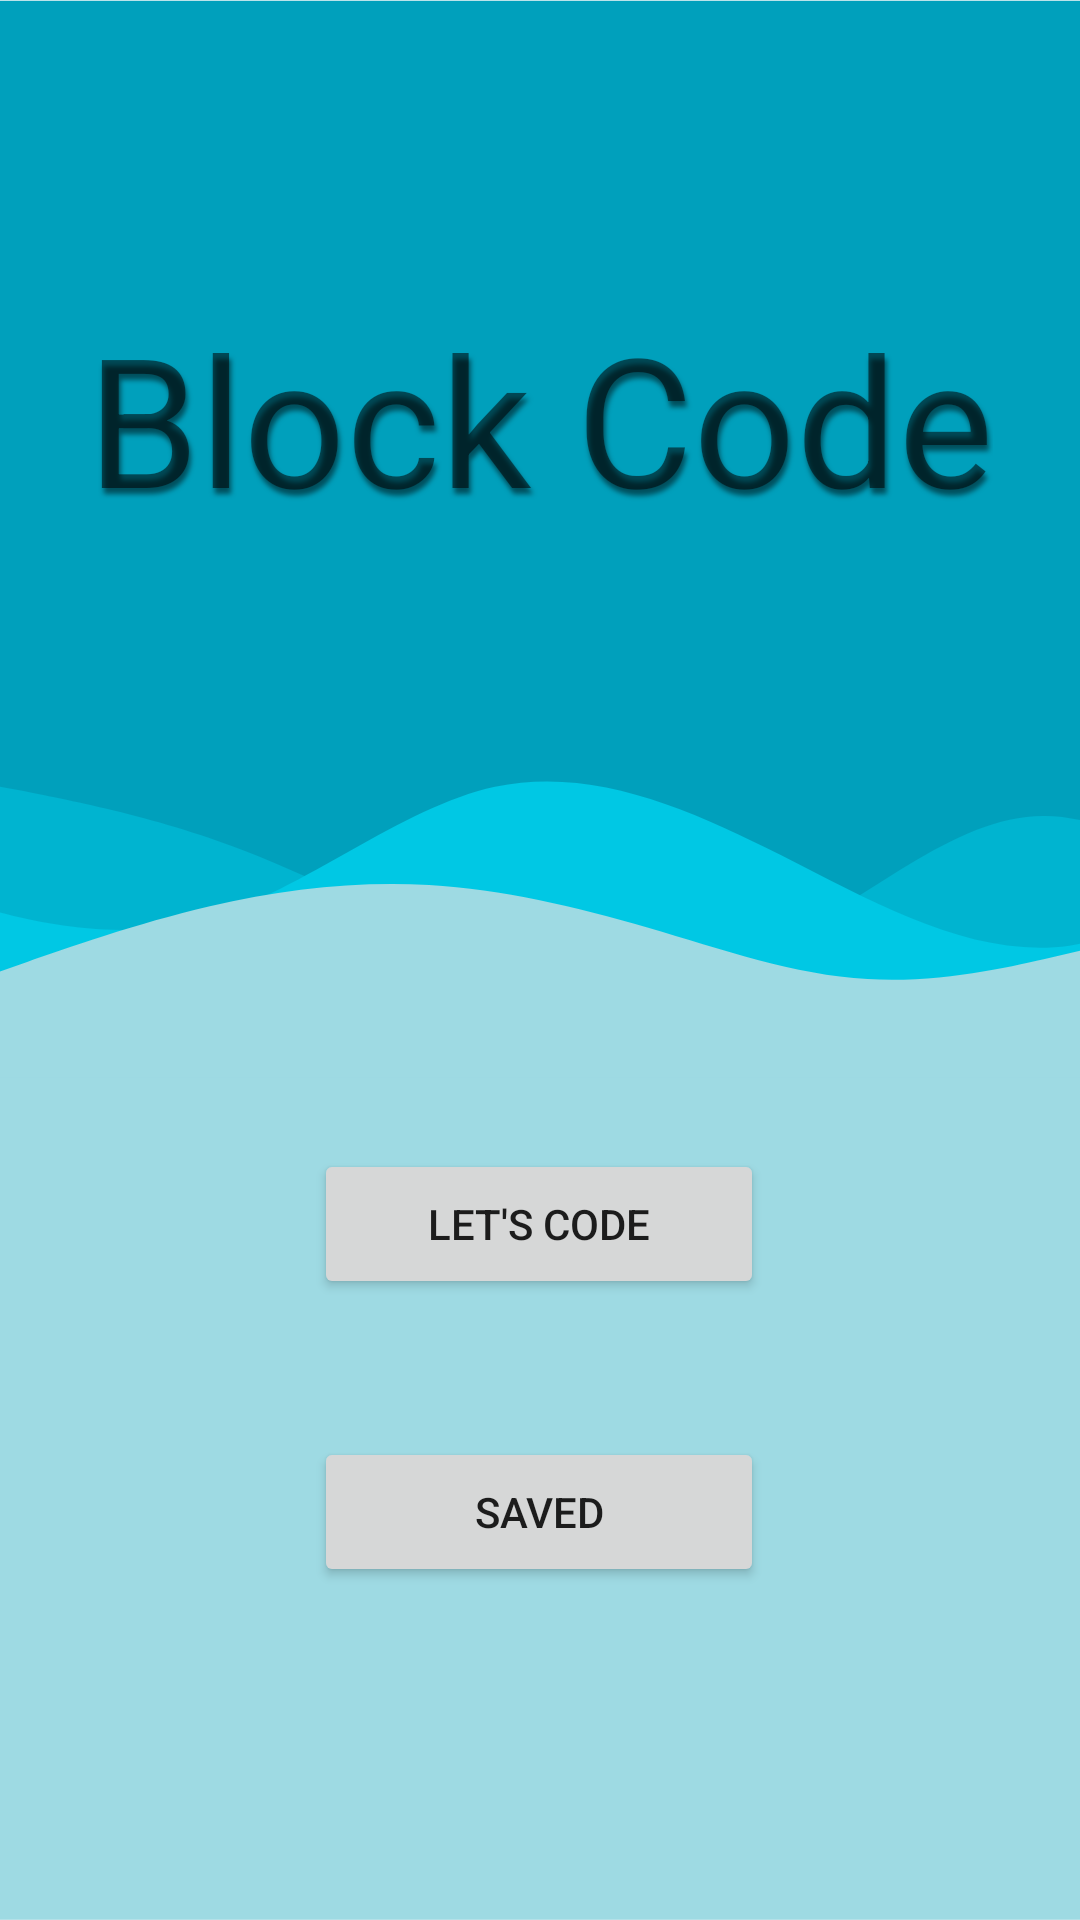

Write the Android layout XML for this screen, with the resource values it uses.
<!-- AndroidManifest.xml: application theme Theme.MyApplication -->
<!-- res/layout/activity_home.xml -->
<?xml version="1.0" encoding="utf-8"?>
<androidx.constraintlayout.widget.ConstraintLayout xmlns:android="http://schemas.android.com/apk/res/android"
    xmlns:app="http://schemas.android.com/apk/res-auto"
    xmlns:tools="http://schemas.android.com/tools"
    android:layout_width="match_parent"
    android:layout_height="match_parent"
    android:background="@drawable/background_wave"
    tools:context=".MainActivity">

    <TextView
        android:id="@+id/textView"
        android:layout_width="wrap_content"
        android:layout_height="wrap_content"
        android:text="@string/logo"
        android:textColor="@color/front_wave_color"
        android:textSize="60sp"
        android:shadowColor="#80000000"
        android:shadowDx="2"
        android:shadowDy="6"
        android:shadowRadius="4"
        app:layout_constraintBottom_toBottomOf="parent"
        app:layout_constraintEnd_toEndOf="parent"
        app:layout_constraintStart_toStartOf="parent"
        app:layout_constraintTop_toTopOf="parent"
        app:layout_constraintVertical_bias="0.177" />

    <Button
        android:id="@+id/button"
        android:layout_width="150dp"
        android:layout_height="50dp"
        android:text="@string/lets_code"
        app:layout_constraintBottom_toBottomOf="parent"
        app:layout_constraintEnd_toEndOf="parent"
        app:layout_constraintHorizontal_bias="0.498"
        app:layout_constraintStart_toStartOf="parent"
        app:layout_constraintTop_toTopOf="parent"
        app:layout_constraintVertical_bias="0.649" />

    <Button
        android:id="@+id/button2"
        android:layout_width="150dp"
        android:layout_height="50dp"
        android:text="@string/saved"
        app:layout_constraintBottom_toBottomOf="parent"
        app:layout_constraintEnd_toEndOf="parent"
        app:layout_constraintHorizontal_bias="0.498"
        app:layout_constraintStart_toStartOf="parent"
        app:layout_constraintTop_toTopOf="parent"
        app:layout_constraintVertical_bias="0.812" />

</androidx.constraintlayout.widget.ConstraintLayout>
<!-- resources referenced by this layout -->
<resources>
  <!-- drawable background_wave: vector/xml drawable (drawable, 2924 chars, omitted) -->
  <string name="lets_code">Let\'s code</string>
  <string name="logo">Block Code</string>
  <string name="saved">Saved</string>
  <style name="Theme.MyApplication" parent="Theme.AppCompat.Light.NoActionBar">
          
          <item name="colorPrimary">@color/scroll_view_wave_default</item>
          <item name="colorPrimaryVariant">@color/purple_700</item>
          <item name="colorOnPrimary">@color/white</item>
          
          <item name="colorSecondary">@color/teal_200</item>
          <item name="colorSecondaryVariant">@color/teal_700</item>
          <item name="colorOnSecondary">@color/black</item>
          
          <item name="android:statusBarColor">?attr/colorPrimaryVariant</item>
          
      </style>
  <color name="purple_700">#FF3700B3</color>
  <color name="white">#FFFFFFFF</color>
  <color name="teal_200">#FF03DAC5</color>
  <color name="teal_700">#FF018786</color>
  <color name="black">#FF000000</color>
</resources>
